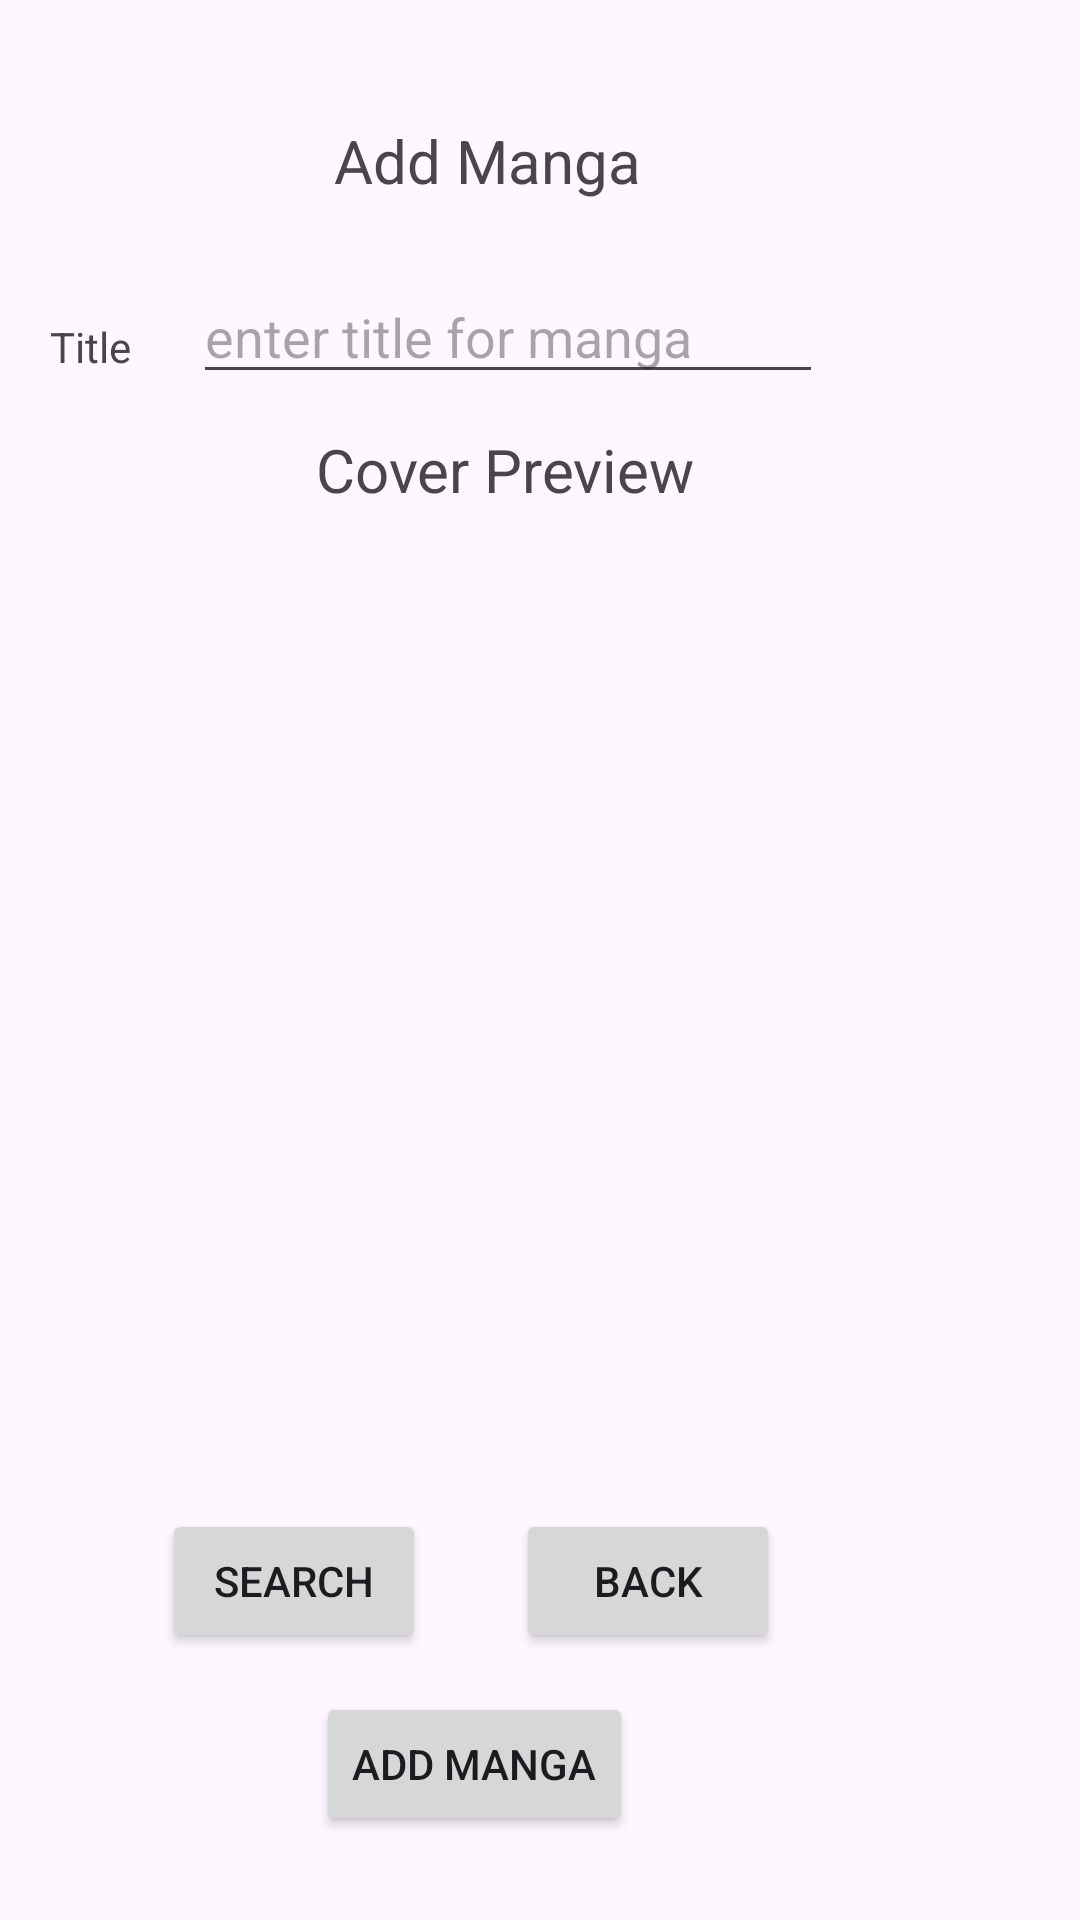

The Android layout XML behind this screen, and the referenced resources:
<!-- AndroidManifest.xml: application theme Theme.Manga -->
<!-- res/layout/fragment_add_manga.xml -->
<?xml version="1.0" encoding="utf-8"?>
<androidx.constraintlayout.widget.ConstraintLayout xmlns:android="http://schemas.android.com/apk/res/android"
    xmlns:app="http://schemas.android.com/apk/res-auto"
    xmlns:tools="http://schemas.android.com/tools"
    android:layout_width="match_parent"
    android:layout_height="match_parent"
    tools:context=".add_manga">

    <TextView
        android:id="@+id/textView2"
        android:layout_width="wrap_content"
        android:layout_height="wrap_content"
        android:layout_marginStart="152dp"
        android:layout_marginTop="40dp"
        android:layout_marginEnd="187dp"
        android:text="Add Manga"
        android:textSize="20sp"
        app:layout_constraintEnd_toEndOf="parent"
        app:layout_constraintStart_toStartOf="parent"
        app:layout_constraintTop_toTopOf="parent" />

    <TextView
        android:id="@+id/textView3"
        android:layout_width="wrap_content"
        android:layout_height="wrap_content"
        android:layout_marginTop="106dp"
        android:layout_marginEnd="300dp"
        android:text="Title"
        app:layout_constraintEnd_toEndOf="parent"
        app:layout_constraintStart_toStartOf="parent"
        app:layout_constraintTop_toTopOf="parent" />

    <TextView
        android:id="@+id/textView4"
        android:layout_width="wrap_content"
        android:layout_height="wrap_content"
        android:layout_marginTop="43dp"
        android:layout_marginEnd="300dp"
        android:layout_marginBottom="544dp"
        android:text="Image url"
        app:layout_constraintBottom_toBottomOf="parent"
        app:layout_constraintEnd_toEndOf="parent"
        app:layout_constraintStart_toStartOf="parent"
        app:layout_constraintTop_toBottomOf="@+id/textView3" />

    <EditText
        android:id="@+id/titleInput"
        android:layout_width="wrap_content"
        android:layout_height="wrap_content"
        android:layout_marginStart="34dp"
        android:layout_marginTop="23dp"
        android:layout_marginEnd="99dp"
        android:ems="10"
        android:hint="enter title for manga"
        android:inputType="text"
        app:layout_constraintEnd_toEndOf="parent"
        app:layout_constraintStart_toEndOf="@+id/textView3"
        app:layout_constraintTop_toBottomOf="@+id/textView2" />

    <EditText
        android:id="@+id/urlInput"
        android:layout_width="wrap_content"
        android:layout_height="wrap_content"
        android:layout_marginEnd="99dp"
        android:layout_marginBottom="510dp"
        android:ems="10"
        android:hint="enter image url"
        android:inputType="text"
        app:layout_constraintBottom_toBottomOf="parent"
        app:layout_constraintEnd_toEndOf="parent"
        app:layout_constraintTop_toBottomOf="@+id/titleInput" />

    <Button
        android:id="@+id/submit"
        android:layout_width="wrap_content"
        android:layout_height="wrap_content"
        android:layout_marginStart="137dp"
        android:layout_marginEnd="181dp"
        android:layout_marginBottom="28dp"
        android:text="Add Manga"
        app:layout_constraintBottom_toBottomOf="parent"
        app:layout_constraintEnd_toEndOf="parent"
        app:layout_constraintStart_toStartOf="parent" />

    <Button
        android:id="@+id/back"
        android:layout_width="wrap_content"
        android:layout_height="wrap_content"
        android:layout_marginStart="15dp"
        android:layout_marginEnd="131dp"
        android:layout_marginBottom="13dp"
        android:text="back"
        app:layout_constraintBottom_toTopOf="@+id/submit"
        app:layout_constraintEnd_toEndOf="parent"
        app:layout_constraintStart_toEndOf="@+id/searchSubmit" />

    <Button
        android:id="@+id/searchSubmit"
        android:layout_width="wrap_content"
        android:layout_height="wrap_content"
        android:layout_marginStart="85dp"
        android:layout_marginEnd="15dp"
        android:layout_marginBottom="13dp"
        android:text="Search"
        app:layout_constraintBottom_toTopOf="@+id/submit"
        app:layout_constraintEnd_toStartOf="@+id/back"
        app:layout_constraintStart_toStartOf="parent" />

    <TextView
        android:id="@+id/textView5"
        android:layout_width="wrap_content"
        android:layout_height="wrap_content"
        android:layout_marginStart="130dp"
        android:layout_marginTop="33dp"
        android:layout_marginEnd="153dp"
        android:text="Cover Preview"
        android:textSize="20sp"
        app:layout_constraintEnd_toEndOf="parent"
        app:layout_constraintStart_toStartOf="parent"
        app:layout_constraintTop_toBottomOf="@+id/urlInput" />

    <ImageView
        android:id="@+id/displayCover"
        android:layout_width="263dp"
        android:layout_height="275dp"
        android:layout_marginStart="122dp"
        android:layout_marginTop="20dp"
        android:layout_marginEnd="162dp"
        app:layout_constraintEnd_toEndOf="parent"
        app:layout_constraintHorizontal_bias="0.383"
        app:layout_constraintStart_toStartOf="parent"
        app:layout_constraintTop_toBottomOf="@+id/textView5"
        tools:src="@tools:sample/avatars" />

</androidx.constraintlayout.widget.ConstraintLayout>
<!-- resources referenced by this layout -->
<resources>
  <style name="Theme.Manga" parent="Base.Theme.Manga" />
  <style name="Base.Theme.Manga" parent="Theme.Material3.DayNight.NoActionBar">
          
          
      </style>
</resources>
